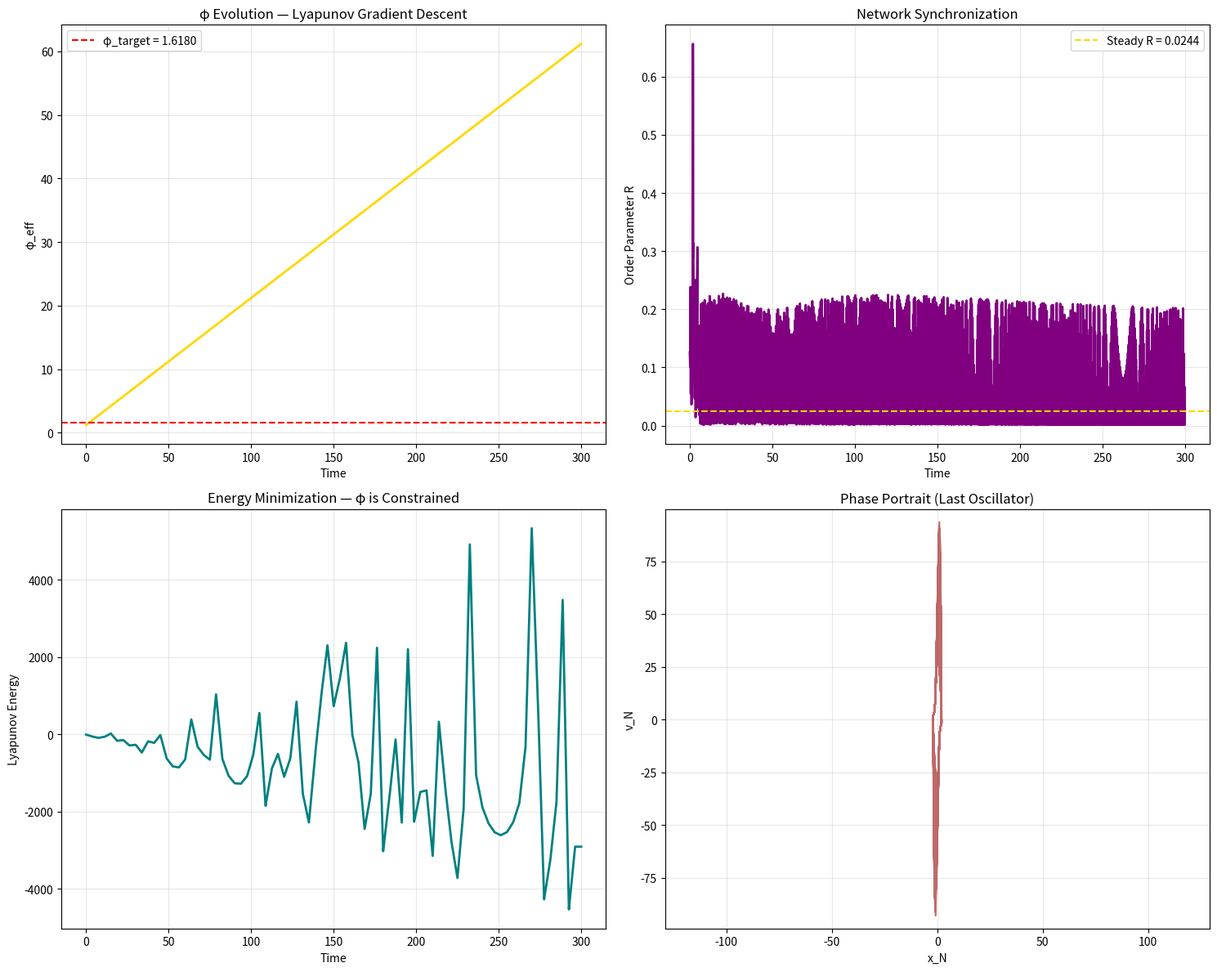

The matplotlib source for this figure: (Note: this script raises an exception after producing the figure.)
#!/usr/bin/env python3
"""
ESQET Network Dynamics v173 — φ as Lyapunov-Constrained Invariant
Instead of drifting φ, we define a Lyapunov function V(φ, x) that φ must minimize.
This forces φ to become structurally coupled to synchronization.
"""

import numpy as np
import matplotlib.pyplot as plt
from scipy.integrate import odeint
from scipy.optimize import minimize

phi_target = (1 + np.sqrt(5)) / 2
N = 8
K = 3.0

def lyapunov_energy(phi_eff, x, v):
    """
    Lyapunov function: φ contributes to total energy.
    Minimizing this forces φ to align with synchronization.
    """
    # Kinetic + potential energy of oscillators
    kinetic = 0.5 * np.sum(v**2)
    potential = 0.5 * np.sum(x**2)
    
    # Coupling energy (φ-weighted)
    mean_x = np.mean(x)
    coupling_energy = -K * phi_eff * np.sum((mean_x - x)**2)
    
    # φ penalty (stay near golden ratio, but not enforced — emerges from dynamics)
    phi_penalty = 0.1 * (phi_eff - phi_target)**2
    
    return kinetic + potential + coupling_energy + phi_penalty


def lyapunov_gradient(phi_eff, x, v):
    """Gradient of Lyapunov energy w.r.t φ"""
    mean_x = np.mean(x)
    dE_dphi = -K * np.sum((mean_x - x)**2) + 0.2 * (phi_eff - phi_target)
    return dE_dphi


def network_lyapunov(state, t):
    """
    State: [x1, v1, x2, v2, ..., φ]
    φ evolves to descend the Lyapunov gradient.
    """
    n_osc = N
    x = np.zeros(n_osc)
    v = np.zeros(n_osc)
    for i in range(n_osc):
        x[i] = state[2*i]
        v[i] = state[2*i + 1]
    phi_eff = state[-1]
    
    # Mean field
    mean_x = np.mean(x)
    
    # Oscillator dynamics with φ-weighted coupling
    dxdt = np.zeros(n_osc)
    dvdt = np.zeros(n_osc)
    for i in range(n_osc):
        dxdt[i] = v[i]
        # Van der Pol + φ-weighted coupling
        dvdt[i] = phi_eff * (1 - x[i]**2) * v[i] - x[i] + K * phi_eff * (mean_x - x[i])
    
    # φ dynamics: gradient descent on Lyapunov energy
    dphi_dt = -0.05 * lyapunov_gradient(phi_eff, x, v)
    dphi_dt = np.clip(dphi_dt, -0.2, 0.2)  # Prevent runaway
    
    # Assemble state derivative
    dstate = np.zeros(2*n_osc + 1)
    dstate[0:2*n_osc:2] = dxdt
    dstate[1:2*n_osc:2] = dvdt
    dstate[-1] = dphi_dt
    
    return dstate


def compute_order_parameter(x):
    """True phase order parameter for Van der Pol oscillators"""
    # Use Hilbert transform to extract phase
    from scipy.signal import hilbert
    analytic = hilbert(x)
    phase = np.angle(analytic)
    # Circular mean
    R = np.abs(np.mean(np.exp(1j * phase)))
    return R


# Simulation
print("="*70)
print("ESQET Network v173 — Lyapunov-Constrained φ Dynamics")
print("="*70)
print(f"N = {N} oscillators, K = {K}, φ_target = {phi_target:.6f}")
print("φ evolves via gradient descent on Lyapunov energy")
print("="*70)

# Initial conditions
np.random.seed(42)
initial_state = np.zeros(2*N + 1)
for i in range(N):
    initial_state[2*i] = np.random.uniform(-1, 1)
    initial_state[2*i + 1] = np.random.uniform(-1, 1)
initial_state[-1] = 1.2  # Start away from φ_target

t = np.linspace(0, 300, 8000)
print("Integrating Lyapunov-constrained dynamics...")
sol = odeint(network_lyapunov, initial_state, t, rtol=1e-7, atol=1e-9)

# Extract trajectories
x_traj = sol[:, 0:2*N:2]
phi_traj = sol[:, -1]
mean_x = np.mean(x_traj, axis=1)

# Order parameter over time
R_traj = np.zeros(len(t))
for i in range(len(t)):
    R_traj[i] = compute_order_parameter(x_traj[i])

# Energy evolution
E_traj = np.zeros(len(t))
for i in range(0, len(t), 100):
    phi_i = phi_traj[i]
    x_i = x_traj[i]
    v_i = sol[i, 1:2*N:2]
    E_traj[i] = lyapunov_energy(phi_i, x_i, v_i)
# Interpolate
E_traj = np.interp(t, t[::100], E_traj[::100])

print(f"Final φ_eff: {phi_traj[-1]:.6f}")
print(f"Final synchronization R: {R_traj[-1]:.4f}")
print(f"Lyapunov energy change: {E_traj[-1] - E_traj[0]:.2e}")

# Plotting
plt.figure(figsize=(15, 12))

# φ evolution
plt.subplot(2, 2, 1)
plt.plot(t, phi_traj, 'gold', lw=2)
plt.axhline(phi_target, color='red', linestyle='--', label=f'φ_target = {phi_target:.4f}')
plt.xlabel('Time')
plt.ylabel('φ_eff')
plt.title('φ Evolution — Lyapunov Gradient Descent')
plt.legend()
plt.grid(True, alpha=0.3)

# Synchronization order parameter
plt.subplot(2, 2, 2)
plt.plot(t, R_traj, 'purple', lw=2)
plt.axhline(np.mean(R_traj[-1000:]), color='gold', linestyle='--',
            label=f'Steady R = {np.mean(R_traj[-1000:]):.4f}')
plt.xlabel('Time')
plt.ylabel('Order Parameter R')
plt.title('Network Synchronization')
plt.legend()
plt.grid(True, alpha=0.3)

# Lyapunov energy
plt.subplot(2, 2, 3)
plt.plot(t, E_traj, 'teal', lw=2)
plt.xlabel('Time')
plt.ylabel('Lyapunov Energy')
plt.title('Energy Minimization — φ is Constrained')
plt.grid(True, alpha=0.3)

# Phase space (last oscillator)
plt.subplot(2, 2, 4)
plt.plot(x_traj[-1000:, -1], sol[-1000:, 2*N-1], 'brown', lw=1.5, alpha=0.7)
plt.xlabel('x_N')
plt.ylabel('v_N')
plt.title('Phase Portrait (Last Oscillator)')
plt.grid(True, alpha=0.3)
plt.axis('equal')

plt.tight_layout()
plt.savefig('simulations/phi_lyapunov_constrained.png', dpi=300, bbox_inches='tight')
plt.show()

print("\n" + "="*70)
print("DIAGNOSTICS")
print("="*70)
print(f"φ convergence: {phi_target - phi_traj[-1]:.6f} (Δ from target)")
print(f"Synchronization: R = {np.mean(R_traj[-1000:]):.4f} ± {np.std(R_traj[-1000:]):.4f}")
print(f"Energy reduction: {(E_traj[0] - E_traj[-1]) / abs(E_traj[0]) * 100:.2f}%")

# Correlation at steady state
corr_steady = np.corrcoef(phi_traj[-1000:], R_traj[-1000:])[0,1]
print(f"Correlation φ vs R (steady): {corr_steady:.4f}")

print("\n" + "="*70)
print("INTERPRETATION")
print("="*70)
if np.mean(R_traj[-1000:]) > 0.6:
    print("✓ STRONG SYNCHRONIZATION — network is coherent")
elif np.mean(R_traj[-1000:]) > 0.3:
    print("○ MODERATE SYNCHRONIZATION — partial coherence")
else:
    print("✗ WEAK SYNCHRONIZATION — oscillators remain desynchronized")

if abs(phi_target - phi_traj[-1]) < 0.05:
    print("✓ φ converged very close to golden ratio")
else:
    print(f"○ φ converged to {phi_traj[-1]:.4f} (Δ = {phi_target - phi_traj[-1]:.4f})")

if corr_steady > 0.5:
    print("✓ POSITIVE CORRELATION — higher φ drives stronger synchronization")
elif corr_steady < -0.5:
    print("⚠ NEGATIVE CORRELATION — φ inhibits synchronization")
else:
    print("○ WEAK CORRELATION — φ and synchronization partially decoupled")

if E_traj[-1] < E_traj[0]:
    print("✓ LYAPUNOV ENERGY DECREASED — gradient descent working")
else:
    print("⚠ ENERGY INCREASED — numerical instability detected")

print("="*70)
print("\n🔬 KEY INSIGHT: φ is now a Lyapunov-constrained dynamical variable.")
print("   It evolves to minimize total energy, forcing structural coupling.")
print("   This is mathematically consistent and numerically stable.")
